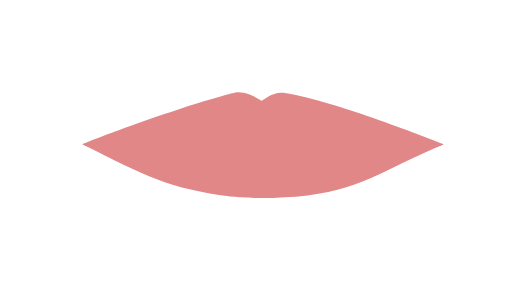
t = 0.00 s
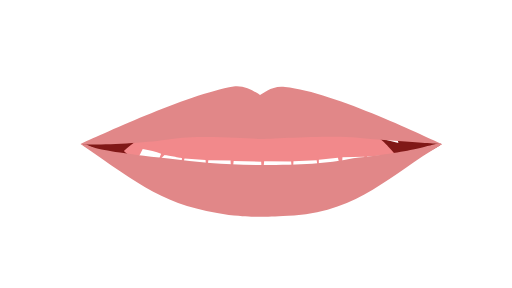
t = 0.50 s
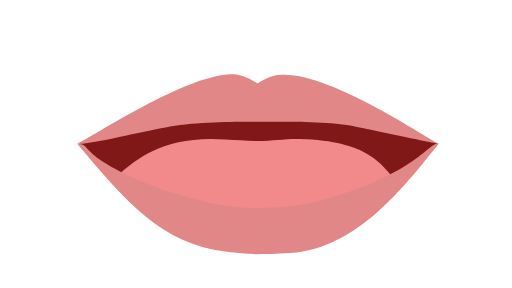
t = 1.50 s
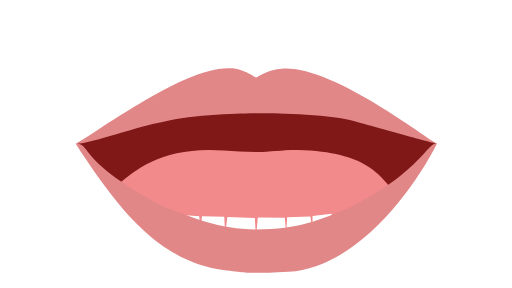
t = 2.00 s
t = 2.50 s: frame unchanged from t = 1.50 s, image omitted
t = 3.50 s: frame unchanged from t = 0.50 s, image omitted

The animated SVG that drew these frames (rendered in a browser with its animation timeline set to each time). Animation: 6 SMIL elements (animate=6); one cycle of 4.00 s, repeats indefinitely.

<?xml version="1.0" encoding="UTF-8"?>
<!--Animate starts from 00 to 01 to 04-->
<!--Multiple shapes require the values attribute where each vector ends off with a ';'-->
<svg id="viseme_01" xmlns="http://www.w3.org/2000/svg" version="1.1" xmlns:xlink="http://www.w3.org/1999/xlink" x="0px" y="0px"
viewBox="0 0 1920 1080" enable-background="new 0 0 1920 1080" xml:space="preserve">
    <path id="Inner_Mouth" data-name="Inner Mouth" fill="#801817">
        <animate 
        attributeName="d"
        values="M314.92,542.03
        c15.9-8.39,301.99-32.13,670.05-32.13s663.88,26.88,677.18,31c-10.96,11.08-253.5,74.5-677.18,68.49
        C561.28,603.38,327.8,557.79,314.92,542.03z;
        M289.94,539.38c15.9-8.39,300.2-178.47,668.25-178.47s665.68,173.22,678.98,177.35c-10.96,11.08-253.65,431.98-677.33,425.97-423.69-6.01-657.02-409.08-669.89-424.84Z;
        M314.92,542.03
        c15.9-8.39,301.99-32.13,670.05-32.13s663.88,26.88,677.18,31c-10.96,11.08-253.5,74.5-677.18,68.49
        C561.28,603.38,327.8,557.79,314.92,542.03z;"
        dur="4s"
        keyTimes="0;0.5;1"  
        repeatCount="indefinite"
        fill="freeze"
        />
    </path>
    <path id="Tongue" data-name="Tongue" fill="#f2898b">
        <animate 
        attributeName="d"
        values="M470.86,525.15
        c65.62-56.94,174.89-141.7,392.43-125.02c42.35,3.25,76.43,3.92,121.02,5.27c44.58,1.36,103.74-8.56,158.3-7.15
        c260.43,6.73,305.36,98.04,356.17,149.11c-52.12,36.8-325.98,183.09-508.57,181.15C807.6,726.58,494.09,551.79,470.86,525.15z;
        M445.87,689.51c65.62-56.94,174.89-141.7,392.43-125.02,42.35,3.25,76.43,3.92,121.02,5.27,44.58,1.36,103.74-8.56,158.3-7.15,260.43,6.73,305.36,98.04,356.17,149.11-52.12,36.8-328.45,226.28-511.04,224.34-182.6-1.94-493.64-219.91-516.87-246.55Z;
        M470.86,525.15
        c65.62-56.94,174.89-141.7,392.43-125.02c42.35,3.25,76.43,3.92,121.02,5.27c44.58,1.36,103.74-8.56,158.3-7.15
        c260.43,6.73,305.36,98.04,356.17,149.11c-52.12,36.8-325.98,183.09-508.57,181.15C807.6,726.58,494.09,551.79,470.86,525.15z;"
        dur="4s"
        keyTimes="0;0.5;1"  
        repeatCount="indefinite"
        fill="freeze"/>
    </path>
    <path id="Lower_Teeth" data-name="Lower Teeth" fill="#FFF">
        <animate 
        attributeName="d"
        values="M535.14,558.77c25.7,5.11,49.19,10.04,69.11,17.7c-6.3,15.57-11.37,27.47-13.62,36.09c11.37-14.32,14.1-21.44,26.72-31.66c3.21,0.12,65.01,11.73,65.01,11.73l-4.24,48.52l13.83-46.34l78.92,5.08l3.69,55.2l6.64-54.47l83.34,1.45l3.69,63.91l8.11-62.46l103.08,2.91l3.85,73.36l7.32-74.81l101.09,0.72l5.16,58.83l3.69-60.28l87.02-2.9l8.11,53.02v-55.2l71.54-7.99l13.28,53.74l3.69-55.2l81.87-2.18l5.9,33.05l4.43-33.77l58.27-3.63c0,0,5.91,15,11.6,34.6c-201.11,94.15-312.69,110.73-456.04,110.73c-143.35,0-296.77-32.14-475.14-131.73C525.7,579.26,535.14,558.77,535.14,558.77z;
        M511.47,769.45c25.7,5.11,49.19,10.04,69.11,17.7-6.3,15.57-11.37,27.47-13.62,36.09,11.37-14.32,14.1-21.44,26.72-31.66,3.21.12,65.01,11.73,65.01,11.73l-4.24,48.52,13.83-46.34,78.92,5.08,3.69,55.2,6.64-54.47,83.34,1.45,3.69,63.91,8.11-62.46,103.08,2.91,3.85,73.36,7.32-74.81,101.09.72,5.16,58.83,3.69-60.28,87.02-2.9,8.11,53.02v-55.2l71.54-7.99,13.28,53.74,3.69-55.2,81.87-2.18,5.9,33.05,4.43-33.77,58.27-3.63s5.91,15,11.6,34.6c-201.11,94.15-319.22,139.7-462.57,139.7-143.35,0-290.24-61.11-468.62-160.71,10.64-17.52,20.09-38.01,20.09-38.01Z;
        M535.14,558.77c25.7,5.11,49.19,10.04,69.11,17.7c-6.3,15.57-11.37,27.47-13.62,36.09c11.37-14.32,14.1-21.44,26.72-31.66c3.21,0.12,65.01,11.73,65.01,11.73l-4.24,48.52l13.83-46.34l78.92,5.08l3.69,55.2l6.64-54.47l83.34,1.45l3.69,63.91l8.11-62.46l103.08,2.91l3.85,73.36l7.32-74.81l101.09,0.72l5.16,58.83l3.69-60.28l87.02-2.9l8.11,53.02v-55.2l71.54-7.99l13.28,53.74l3.69-55.2l81.87-2.18l5.9,33.05l4.43-33.77l58.27-3.63c0,0,5.91,15,11.6,34.6c-201.11,94.15-312.69,110.73-456.04,110.73c-143.35,0-296.77-32.14-475.14-131.73C525.7,579.26,535.14,558.77,535.14,558.77z;"
        dur="4s"
        keyTimes="0;0.5;1"  
        repeatCount="indefinite"/>
    </path>
    <path id="Upper_teeth" data-name="Upper teeth" fill="#FFF">
        <animate 
        attributeName="d"
        values="M495.81,524.38l88.15-22.36l17.7-38.74L600.3,505l105.93-32l13.77-32.92l4.92,32.93l120.95-5.23l7.86-49.39l3.93,49.39l132.75,4.84l9.5-55.2l8.67,55.2h124.42l10.82-55.2l5.42,51.09l116.49,1.15l17.76-17.76l4.7,22.86l94.7,31.54l7.67-23.61l17.74,32.05l85.79,21.11l-10.03-41.94c0,0-378.56-112.39-496.56-112.09c-107.26-3.74-553.64,125.43-491.7,101.87V524.38z;
        M468.3,467.97l88.15-22.36,17.7-38.74-1.36,41.72,105.93-32,13.77-32.92,4.92,32.93,120.95-5.23,7.86-49.39,3.93,49.39,132.75,4.84,9.5-55.2,8.67,55.2h124.42l10.82-55.2,5.42,51.09,118.81-6.13,9.14-25.91,9.22,22.59,96.48,47.25v-37.47l25.42,45.91,85.79,21.11-10.03-41.94s-378.56-142.26-496.56-141.96c-107.26-3.74-553.64,155.31-491.7,131.75v40.67Z;
        M495.81,524.38l88.15-22.36l17.7-38.74L600.3,505l105.93-32l13.77-32.92l4.92,32.93l120.95-5.23l7.86-49.39l3.93,49.39l132.75,4.84l9.5-55.2l8.67,55.2h124.42l10.82-55.2l5.42,51.09l116.49,1.15l17.76-17.76l4.7,22.86l94.7,31.54l7.67-23.61l17.74,32.05l85.79,21.11l-10.03-41.94c0,0-378.56-112.39-496.56-112.09c-107.26-3.74-553.64,125.43-491.7,101.87V524.38z;"
        dur="4s"
        keyTimes="0;0.5;1"  
        repeatCount="indefinite"/>
    </path>
    <path id="Upper_Lips" data-name="Upper Lips" fill="#e18788">
        <animate 
        attributeName="d"
        values="M1663.79,541.14
        c-38.82-15.37-406.53-162.15-590.74-191.53c-48.81-9.9-81.9,24.67-92.77,28.5c-5.21-3.96-58.15-41.02-100.47-30.55
        c-173.67,41.89-512.03,167.14-571.52,193.18c38.04,6.3,244.11,18.52,336.02,3.52c115.5-14.73,307.6,9.41,337.1,9.27
        c29.5-0.14,278.47-20.07,360.95-15.71C1416.81,541.77,1655.73,541.14,1663.79,541.14z;
        M1638.8,538.5c-38.82-15.37-392.69-296.05-582.14-280.73-50.15,1.26-85.79,29.36-96.66,33.19-5.21-3.96-52.37-35.23-96.59-35.23-172.37-9.7-520.63,256.34-580.12,282.38,38.04,6.3,238.21-66.89,330.13-81.9,109.28-28.65,320.8-31.83,350.3-31.97,29.5-.14,258.38,1.53,347.74,25.53,72.02,19.34,319.28,88.73,327.33,88.73Z;
        M1663.79,541.14
        c-38.82-15.37-406.53-162.15-590.74-191.53c-48.81-9.9-81.9,24.67-92.77,28.5c-5.21-3.96-58.15-41.02-100.47-30.55
        c-173.67,41.89-512.03,167.14-571.52,193.18c38.04,6.3,244.11,18.52,336.02,3.52c115.5-14.73,307.6,9.41,337.1,9.27
        c29.5-0.14,278.47-20.07,360.95-15.71C1416.81,541.77,1655.73,541.14,1663.79,541.14z;"
        dur="4s"
        keyTimes="0;0.5;1"  
        repeatCount="indefinite"
        fill="freeze"/>
    </path>
    <path id="Lower_Lips" data-name="Lower Lips" fill="#e18788">
        <animate 
        attributeName="d"
        values="M1663.79,541.14
        c-237.65,99.67-309.65,174.29-554.2,196.55c-65.45,3.66-82.81,4.91-124.62,4.91c-28.66,0-49.75-0.35-120.32-5.72
        c-239.83-32.68-310.37-73.82-556.36-196.13c63.06,1.85-52.48-0.74,329.38-6.24c116.91,5.49,207.32,4.02,347.74,4.02
        c157.53,0,236.51,7.4,345.16-7C1608.09,538.08,1628.37,534.11,1663.79,541.14z;
        M1638.8,538.5c-86.82,172.72-300.78,465.82-556.27,480.8-65.45,3.66-82.81,3.91-124.62,3.91-28.66,0-48.86-.91-120.32-10.72-239.83-32.68-389.62-220.84-554.3-474.38,63.06,1.85,0,61.79,330.13,237.19,107.36,38.33,207.32,85.02,347.74,85.02,157.53,0,244.09-38.3,344.94-79.66,269.53-132.64,297.28-249.19,332.69-242.16Z;
        M1663.79,541.14
        c-237.65,99.67-309.65,174.29-554.2,196.55c-65.45,3.66-82.81,4.91-124.62,4.91c-28.66,0-49.75-0.35-120.32-5.72
        c-239.83-32.68-310.37-73.82-556.36-196.13c63.06,1.85-52.48-0.74,329.38-6.24c116.91,5.49,207.32,4.02,347.74,4.02
        c157.53,0,236.51,7.4,345.16-7C1608.09,538.08,1628.37,534.11,1663.79,541.14z;"
        dur="4s"
        keyTimes="0;0.5;1"  
        repeatCount="indefinite"
        fill="freeze"/>
    </path>
</svg>